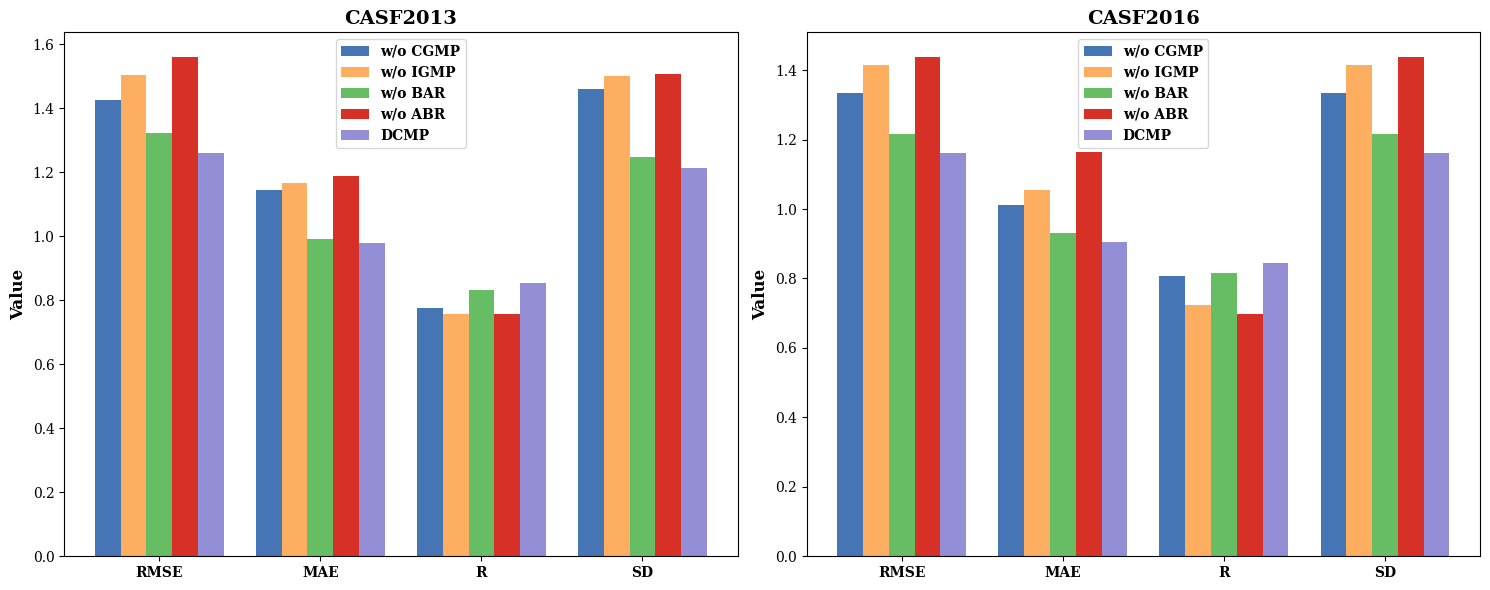

This chart was generated by the following Python code:
import matplotlib.pyplot as plt
import numpy as np

# 全局字体配置（符合期刊规范，避免中文依赖）
plt.rcParams["font.family"] = ["Times New Roman", "serif"]
plt.rcParams["axes.unicode_minus"] = False  # 解决负号显示异常
plt.rcParams["font.size"] = 10  # 基础字体大小，保证标签协调

# ---------------------- 1. 数据准备 ----------------------
models = ['w/o CGMP', 'w/o IGMP', 'w/o BAR', 'w/o ABR', 'DCMP']  # 模型名称
metrics = ['RMSE', 'MAE', 'R', 'SD']  # 评估指标

# CASF2013 各指标下的模型数值
casf2013_data = {
    'RMSE': [1.426, 1.504, 1.323, 1.559, 1.261],
    'MAE': [1.145, 1.166, 0.991, 1.189, 0.979],
    'R': [0.776, 0.757, 0.833, 0.756, 0.854],
    'SD': [1.459, 1.500, 1.248, 1.508, 1.212]
}

# CASF2016 各指标下的模型数值
casf2016_data = {
    'RMSE': [1.334, 1.416, 1.217, 1.437, 1.162],
    'MAE': [1.013, 1.055, 0.931, 1.163, 0.905],
    'R': [0.808, 0.724, 0.816, 0.699, 0.845],
    'SD': [1.334, 1.416, 1.217, 1.437, 1.162]
}

# 柱子颜色（与原图配色对应）
colors = ['#4575b4', '#fdae61', '#66bd63', '#d73027', '#938ed5']


# ---------------------- 2. 绘制分组柱状图 ----------------------
fig, axes = plt.subplots(1, 2, figsize=(15, 6))  # 1行2列的子图，设置画布大小

for i, (ax, data, title) in enumerate(zip(axes, [casf2013_data, casf2016_data], ['CASF2013', 'CASF2016'])):
    x = np.arange(len(metrics))  # 每个“指标组”的位置（共4组：RMSE、MAE、R、SD）
    total_width = 0.8  # 每个“指标组”的总宽度
    bar_width = total_width / len(models)  # 单个柱子的宽度

    # 为每个模型绘制柱子
    for j, (model, color) in enumerate(zip(models, colors)):
        # 计算每个柱子的水平位置，确保在“指标组”内均匀分布
        bar_positions = x - total_width/2 + bar_width/2 + j * bar_width
        ax.bar(
            bar_positions, 
            [data[metric][j] for metric in metrics],  # 该模型在各指标下的数值
            width=bar_width,
            color=color,
            label=model
        )

    # 设置子图的x轴刻度、标签和标题
    ax.set_xticks(x)
    ax.set_xticklabels(metrics, fontweight='bold')  # x轴刻度标签加粗
    ax.set_title(title, fontsize=14, fontweight='bold')  # 标题加粗
    ax.set_ylabel('Value', fontsize=12, fontweight='bold')  # y轴标签加粗

# 在第一个子图添加图例（两个子图图例一致）
axes[0].legend(prop={'weight': 'bold'})
axes[1].legend(prop={'weight': 'bold'})

# 调整布局，避免元素重叠
plt.tight_layout()

# ---------------------- 3. 保存为SVG矢量图 ----------------------
plt.savefig('casf_results.svg', format='svg', dpi=300)

# 显示图形（可选）
plt.show()